Run: headless pygame with SDL's dummy video driver; simulated clock (each Clock.tick advances the game by its frame time, no real sleeping); random seed 0; keys injected as events and as key.get_pressed() state; no mouse input.
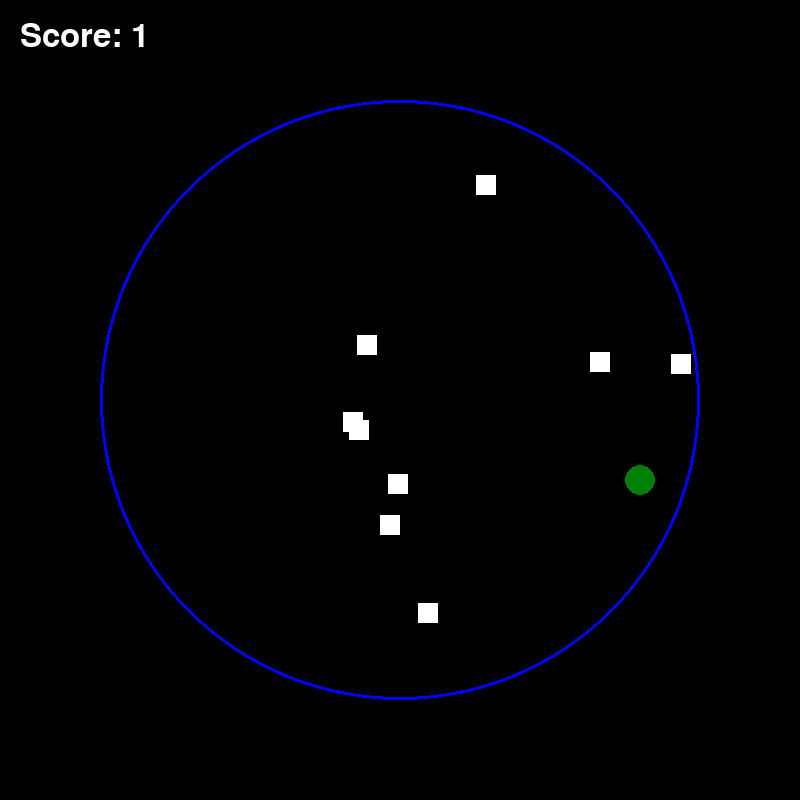
Frame 1 of 4 · flips 1–60 · no input
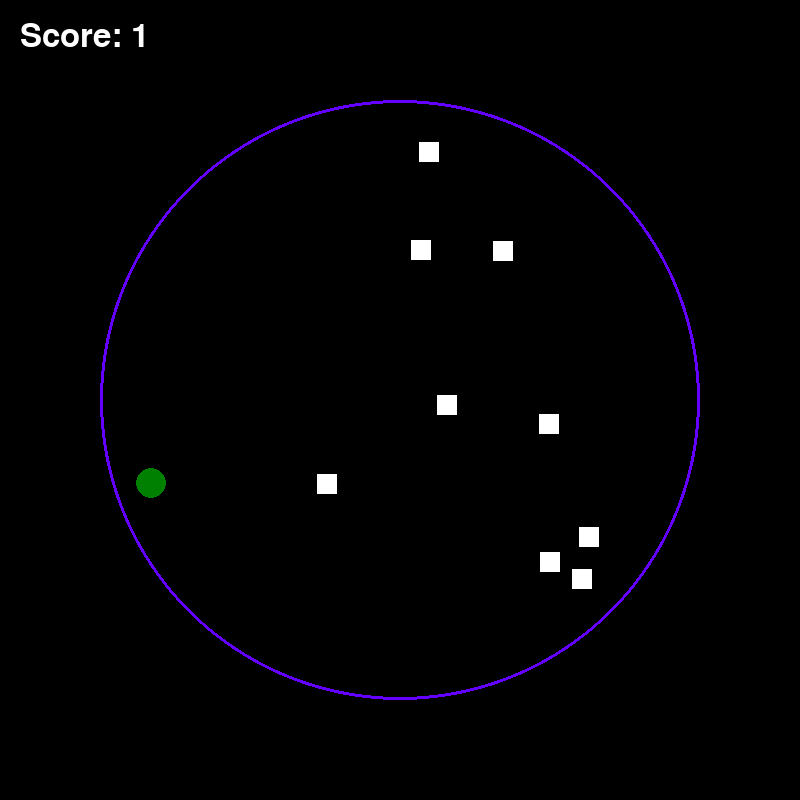
Frame 2 of 4 · flips 61–180 · tapped SPACE, RETURN · held RIGHT (→), D
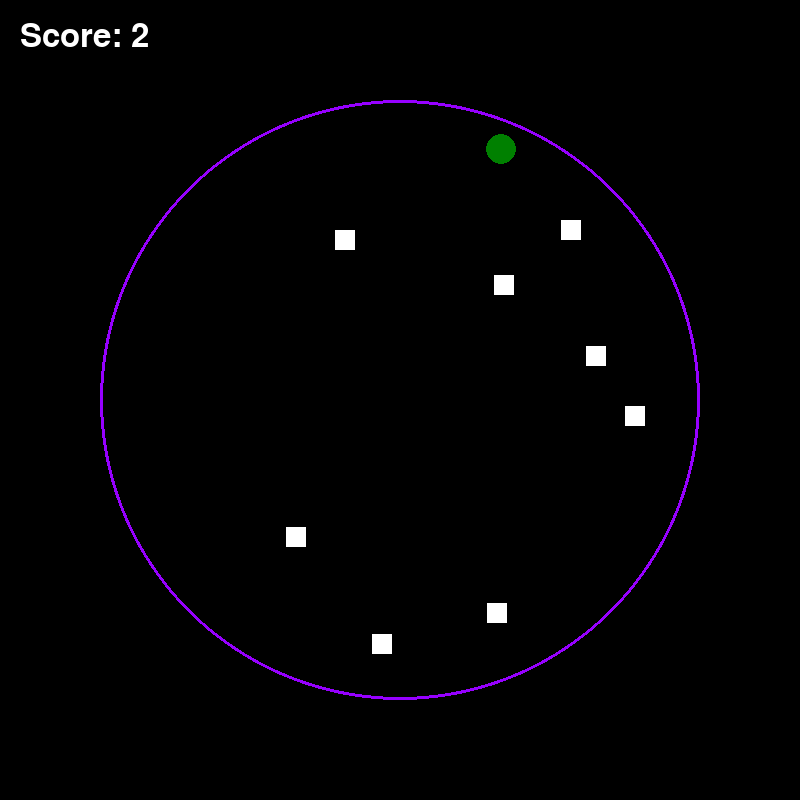
Frame 3 of 4 · flips 181–300 · held DOWN (↓), S
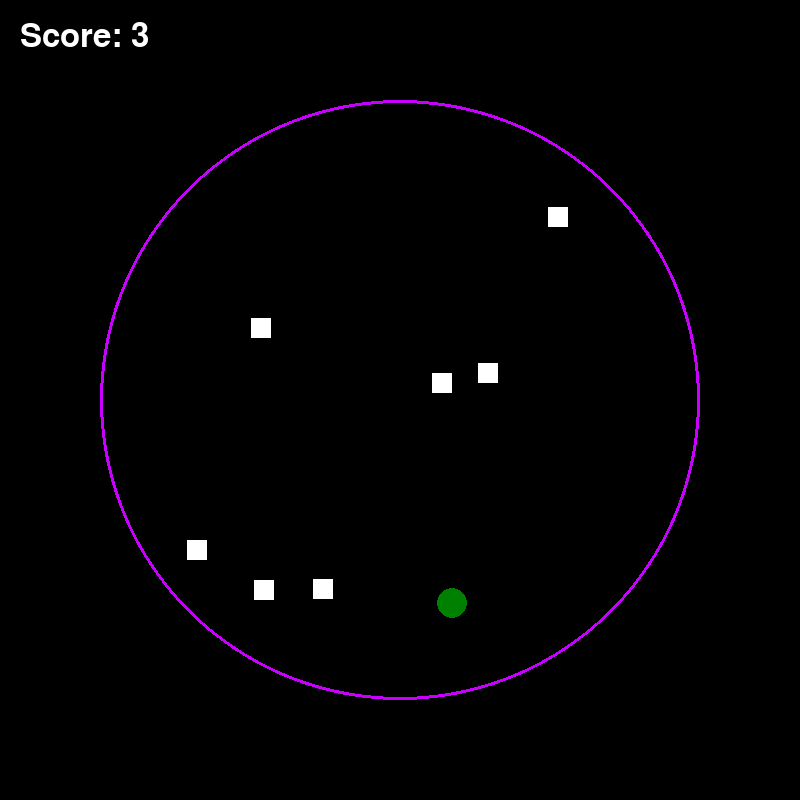
Frame 4 of 4 · flips 301–420 · held LEFT (←), A, UP (↑), W

The pygame program that drew these frames:

import pygame
import math
import random


pygame.init()


WIDTH, HEIGHT = 800, 800
FPS = 60
WHITE = (255, 255, 255)
BLACK = (0, 0, 0)
RED = (255, 0, 0)
BLUE = (0, 100, 255)
GREEN = (0, 128, 0)

CIRCLE_CENTER = (WIDTH // 2, HEIGHT // 2)
CIRCLE_RADIUS = 300


ball_radius = 15
ball_rect = pygame.Rect(WIDTH // 2 - ball_radius, HEIGHT // 2 - 100 - ball_radius,
                        ball_radius * 2, ball_radius * 2)
ball_velocity = [4, 3]


score = 0


# Rectangle class
class FloatingRect:
    def __init__(self):
        self.width = 20
        self.height = 20
        # Spawning within the circle boundary
        angle = random.uniform(0, 2 * math.pi)
        distance = random.uniform(0, CIRCLE_RADIUS - 50)
        self.x = CIRCLE_CENTER[0] + distance * math.cos(angle)
        self.y = CIRCLE_CENTER[1] + distance * math.sin(angle)
        self.vx = random.uniform(-2, 2)
        self.vy = random.uniform(-2, 2)

    def update(self):
        self.x += self.vx
        self.y += self.vy

        # Keep within circle boundary
        dx = self.x - CIRCLE_CENTER[0]
        dy = self.y - CIRCLE_CENTER[1]
        distance = math.sqrt(dx ** 2 + dy ** 2)

        if distance + self.width / 2 >= CIRCLE_RADIUS:
            # Bounce off circle boundary
            nx = dx / distance
            ny = dy / distance

            dot_product = self.vx * nx + self.vy * ny
            self.vx -= 2 * dot_product * nx
            self.vy -= 2 * dot_product * ny

    def draw(self, screen):
        pygame.draw.rect(screen, WHITE, self.get_rect())

    def get_rect(self):
        return pygame.Rect(int(self.x - self.width / 2),
                           int(self.y - self.height / 2),
                           self.width, self.height)

    def collides_with_ball(self, ball_rect):
        return self.get_rect().colliderect(ball_rect)


rectangles = [FloatingRect() for _ in range(10)]

screen = pygame.display.set_mode((WIDTH, HEIGHT))
pygame.display.set_caption("Reinforcement Learning Simulation")
clock = pygame.time.Clock()

font = pygame.font.Font(None, 48)

running = True
count = 0
gCount = 0
bCount = 255
dynamic_white = (count, gCount, bCount)

while running:
    for event in pygame.event.get():
        if event.type == pygame.QUIT:
            running = False

    ball_rect.x += ball_velocity[0]
    ball_rect.y += ball_velocity[1]

    ball_center_x = ball_rect.centerx
    ball_center_y = ball_rect.centery
    dx = ball_center_x - CIRCLE_CENTER[0]
    dy = ball_center_y - CIRCLE_CENTER[1]
    distance = math.sqrt(dx ** 2 + dy ** 2)

    if distance + ball_radius >= CIRCLE_RADIUS:
        nx = dx / distance
        ny = dy / distance

        overlap = (distance + ball_radius) - CIRCLE_RADIUS
        ball_rect.x -= nx * overlap
        ball_rect.y -= ny * overlap

        dot_product = ball_velocity[0] * nx + ball_velocity[1] * ny
        ball_velocity[0] -= 2 * dot_product * nx
        ball_velocity[1] -= 2 * dot_product * ny

        ball_velocity[0] *= 0.98
        ball_velocity[1] *= 0.98

        if count <= 254:
            count += 50
        elif gCount <= 254:
            gCount += 50
        elif bCount <= 254:
            bCount += 50

        count = min(count, 255)
        gCount = min(gCount, 255)
        bCount = min(bCount, 255)

        dynamic_white = (count, gCount, bCount)

    rectangles_to_remove = []
    for rect in rectangles:
        rect.update()
        if rect.collides_with_ball(ball_rect):
            rectangles_to_remove.append(rect)
            score += 1

    for rect in rectangles_to_remove:
        rectangles.remove(rect)

    screen.fill(BLACK)

    pygame.draw.circle(screen, dynamic_white, CIRCLE_CENTER, CIRCLE_RADIUS, 3)

    for rect in rectangles:
        rect.draw(screen)

    pygame.draw.circle(screen, GREEN, ball_rect.center, ball_radius)

    score_text = font.render(f"Score: {score}", True, WHITE)
    screen.blit(score_text, (20, 20))

    pygame.display.flip()
    clock.tick(FPS)

pygame.quit()
